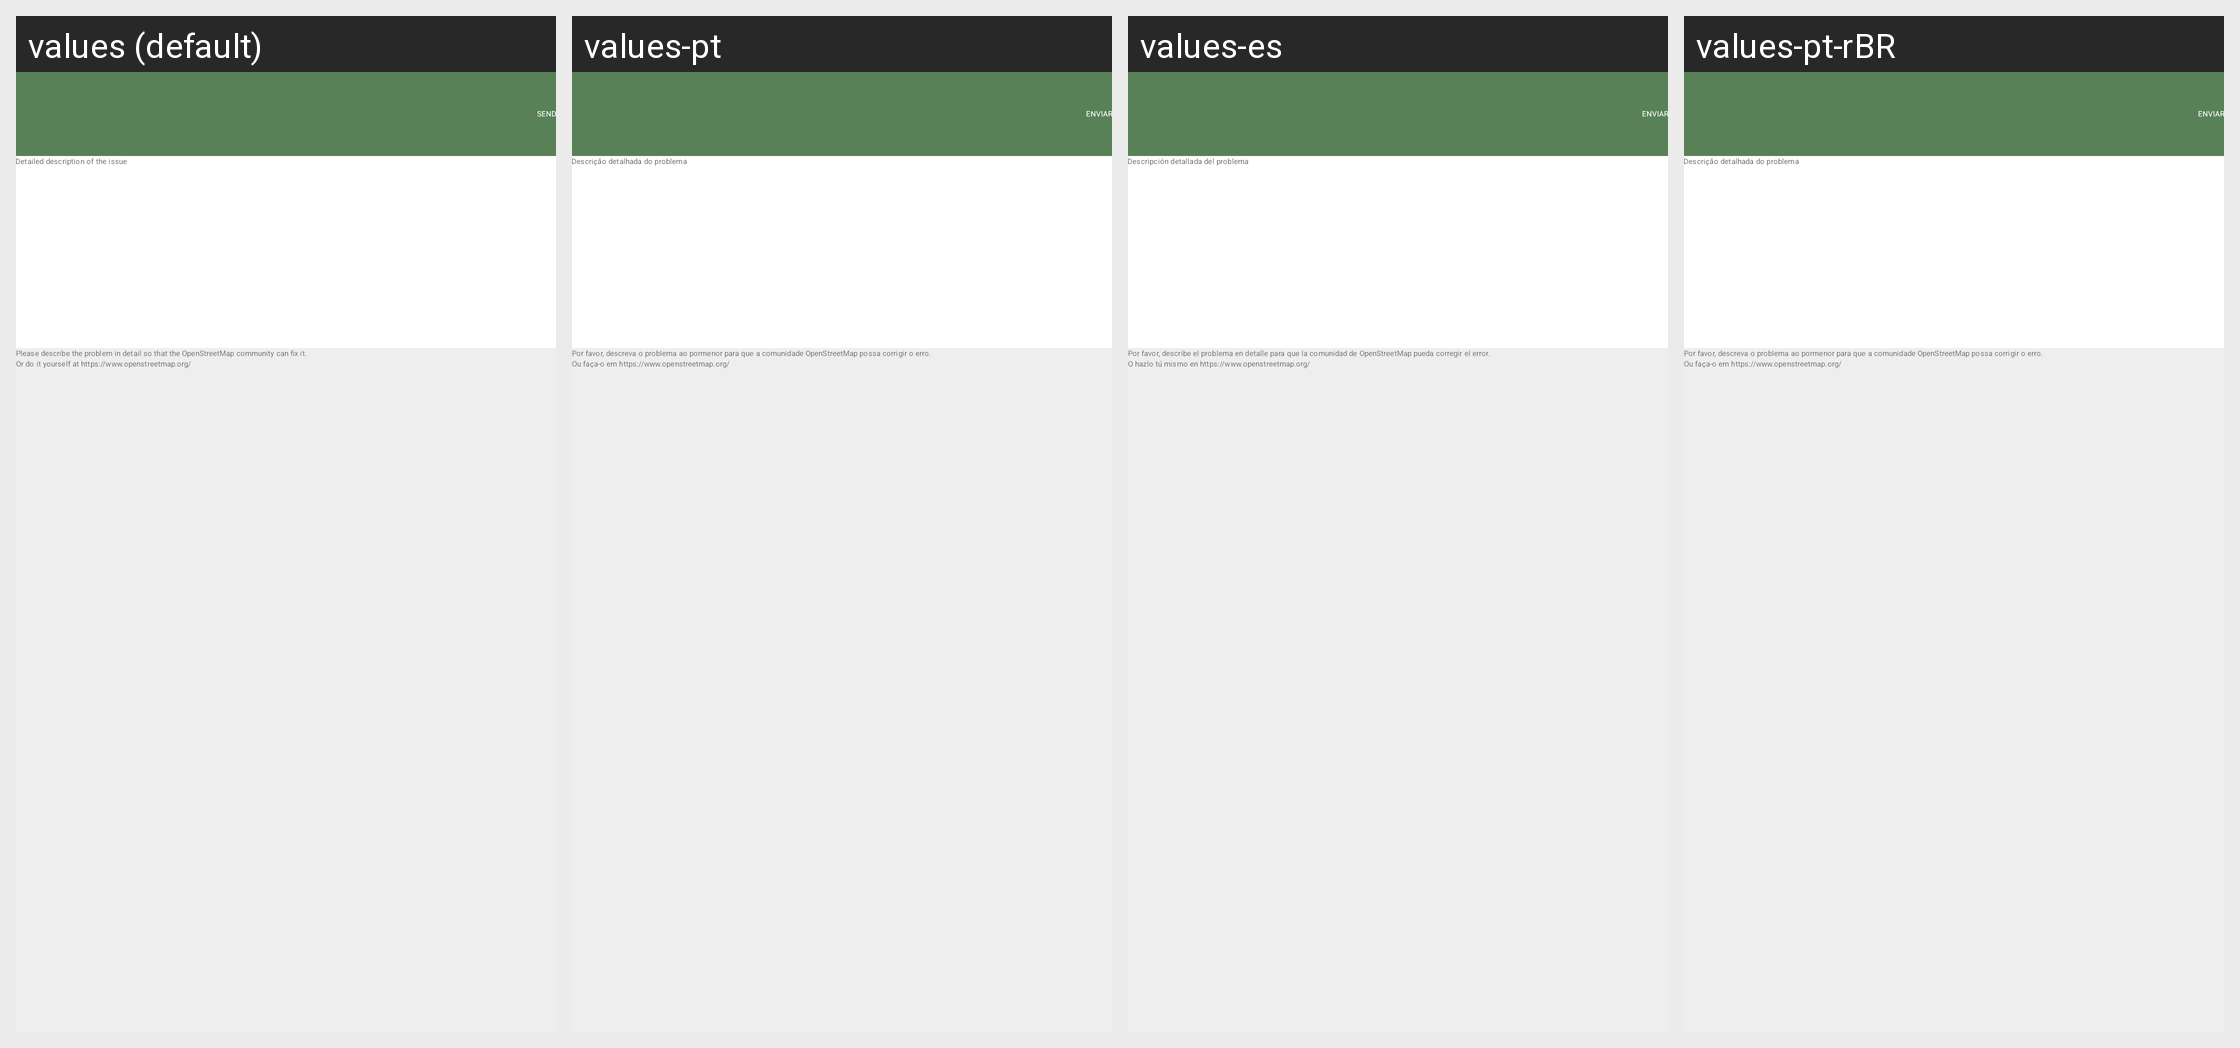

The same Android screen rendered under several of its app's locales, left to right. List the strings drawn on it with the default value and each locale's translation.
Android screen res/layout/fragment_report.xml rendered under 4 locales, left to right: values (default), values-pt, values-es, values-pt-rBR. Device: Nexus 5 (rendered at 1080×1920; each locale shown at half size, 540×960, under a caption strip naming it); theme MwmTheme.
Other locales in the repository, not shown: values-af, values-ar, values-ast, values-az, values-be, values-bg, values-bn, values-ca, values-cs, values-cy, values-da, values-de, values-el, values-en-rGB, values-es-rMX, values-et, values-eu, values-fa, values-fi, values-fr, values-fr-rCA, values-gl, values-gsw, values-hi, values-hr, values-hu, values-ia, values-in, values-is, values-it, values-iw, values-ja, values-kab, values-ko, values-lt, values-lv, values-ml, values-mr, values-mt, values-nb, values-nl, values-pl, values-pt-rPT, values-ro, values-ru, values-sk, values-sq, values-sr, values-sv, values-sw, values-th, values-tr, values-uk, values-vi, values-zh, values-zh-rHK, values-zh-rTW.
Strings drawn on this screen, with the default value and each locale's value (text and hints the layout hard-codes, and strings that could not be matched under every locale, appear in the picture but are not listed):

editor_report_problem_send_button
  values: Send
  values-pt: Enviar
  values-es: Enviar
  values-pt-rBR: Enviar

detailed_problem_description
  values: Detailed description of the issue
  values-pt: Descrição detalhada do problema
  values-es: Descripción detallada del problema
  values-pt-rBR: Descrição detalhada do problema
